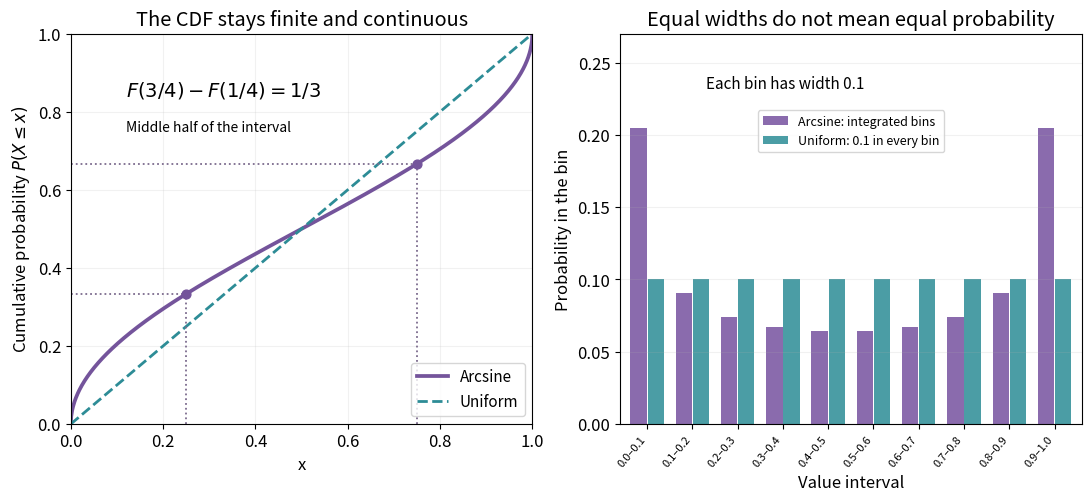

Source code (Python): (Note: this script raises an exception after producing the figure.)
"""Original arcsine CDF and integrated finite-bin masses; output PNG to cwd."""
from pathlib import Path
import numpy as np
import matplotlib
matplotlib.use('Agg')
import matplotlib.pyplot as plt


def cdf(x):return 2*np.arcsin(np.sqrt(x))/np.pi


def main():
    plt.rcParams.update({'font.size':12,'figure.facecolor':'white','axes.facecolor':'white'})
    fig,(ax,bx)=plt.subplots(1,2,figsize=(10.8,4.9),layout='constrained')
    x=np.linspace(0,1,1001)
    ax.plot(x,cdf(x),color='#74549b',lw=2.7,label='Arcsine')
    ax.plot(x,x,color='#2d8c96',ls='--',lw=2,label='Uniform')
    for u,v in [(.25,1/3),(.75,2/3)]:
        ax.plot([u,u],[0,v],color='#7c6b8e',ls=':',lw=1.3)
        ax.plot([0,u],[v,v],color='#7c6b8e',ls=':',lw=1.3)
        ax.scatter([u],[v],color='#74549b',s=40,zorder=5)
    ax.text(.12,.84,r'$F(3/4)-F(1/4)=1/3$',fontsize=14)
    ax.text(.12,.75,'Middle half of the interval',fontsize=10)
    ax.set(xlim=(0,1),ylim=(0,1),xlabel='x',ylabel=r'Cumulative probability $P(X\leq x)$',
           title='The CDF stays finite and continuous')
    ax.grid(alpha=.17);ax.legend(loc='lower right',fontsize=11)
    edges=np.linspace(0,1,11);mass=np.diff(cdf(edges));centers=(edges[:-1]+edges[1:])/2
    bx.bar(centers-.019,mass,width=.036,color='#8a6bad',label='Arcsine: integrated bins')
    bx.bar(centers+.019,np.full(10,.1),width=.036,color='#4b9da5',label='Uniform: 0.1 in every bin')
    bx.set_xticks(centers,[f'{j/10:.1f}–{(j+1)/10:.1f}' for j in range(10)],rotation=50,ha='right',fontsize=8)
    bx.text(.18,.232,'Each bin has width 0.1',fontsize=11)
    bx.set(xlim=(-.01,1.01),ylim=(0,.27),xlabel='Value interval',ylabel='Probability in the bin',
           title='Equal widths do not mean equal probability')
    bx.grid(axis='y',alpha=.17);bx.legend(loc='upper center',bbox_to_anchor=(.5,.82),fontsize=9)
    fig.savefig(Path(__file__).with_suffix('.png').name,dpi=120,facecolor='white')
    plt.close(fig)


if __name__=='__main__':main()
